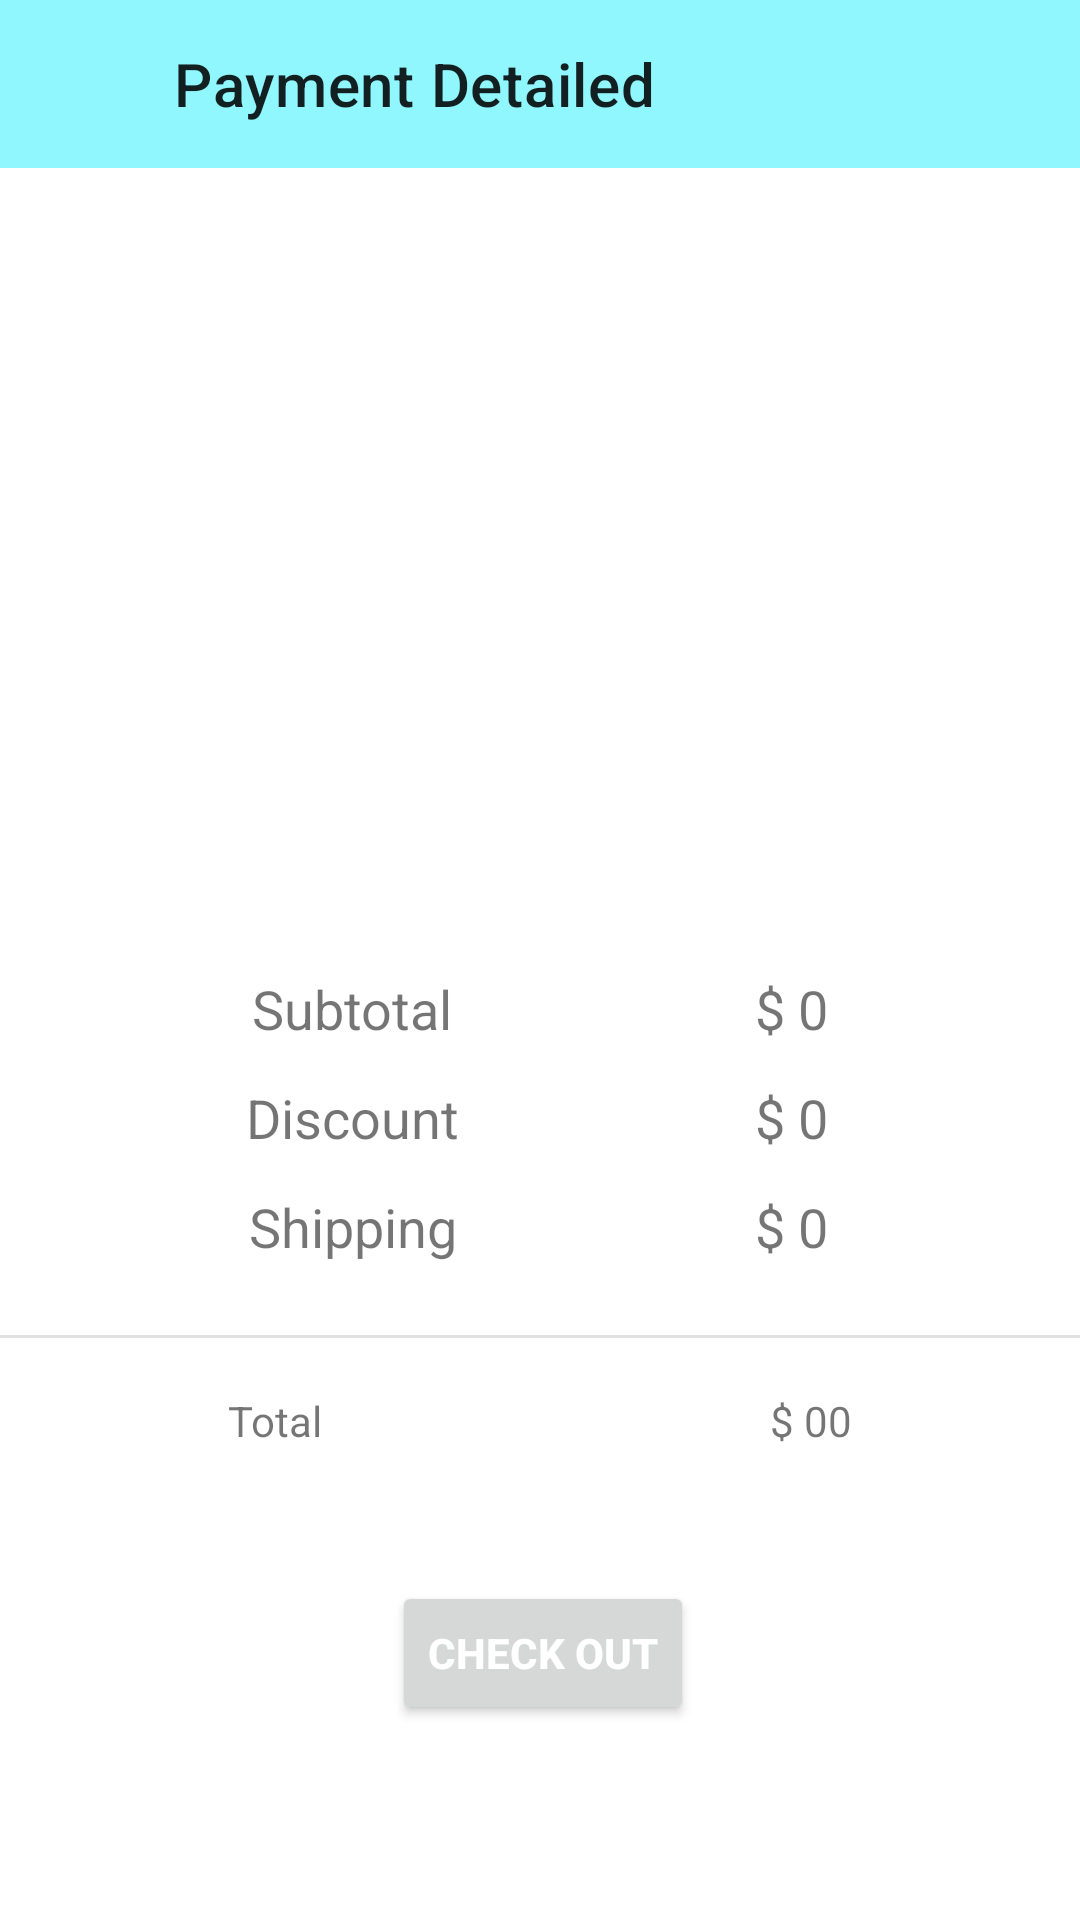

Here is an Android app screen rendered from its layout file. Give the layout XML and the strings, colors and styles it references.
<!-- AndroidManifest.xml: application theme Theme.GoldSparrow -->
<!-- res/layout/activity_payment.xml -->
<?xml version="1.0" encoding="utf-8"?>
<androidx.constraintlayout.widget.ConstraintLayout xmlns:android="http://schemas.android.com/apk/res/android"
    xmlns:app="http://schemas.android.com/apk/res-auto"
    xmlns:tools="http://schemas.android.com/tools"
    android:layout_width="match_parent"
    android:layout_height="match_parent"
    tools:context=".activities.PaymentActivity">

    <androidx.appcompat.widget.Toolbar
        android:id="@+id/payment_toolbar"
        android:background="#8FF7FD"
        android:layout_width="match_parent"
        android:layout_height="wrap_content"
        app:layout_constraintEnd_toEndOf="parent"
        app:layout_constraintHorizontal_bias="0.0"
        app:layout_constraintStart_toStartOf="parent"
        app:layout_constraintTop_toTopOf="parent"
        app:title="        Payment Detailed"/>





    <ImageView
        android:id="@+id/imageView3"
        android:layout_width="340dp"
        android:layout_height="244dp"
        android:layout_marginTop="24dp"
        app:layout_constraintEnd_toEndOf="parent"
        app:layout_constraintHorizontal_bias="0.434"
        app:layout_constraintStart_toStartOf="parent"
        app:layout_constraintTop_toBottomOf="@+id/payment_toolbar"
        app:srcCompat="@drawable/card_prev" />

    <TextView
        android:id="@+id/textView12"
        android:layout_width="wrap_content"
        android:layout_height="wrap_content"
        android:layout_marginStart="84dp"
        android:text="Subtotal"
        android:textSize="18sp"
        app:layout_constraintStart_toStartOf="parent"
        app:layout_constraintTop_toBottomOf="@+id/imageView3" />

    <TextView
        android:id="@+id/textView14"
        android:layout_width="wrap_content"
        android:layout_height="wrap_content"
        android:layout_marginTop="12dp"
        android:text="Discount"
        android:textSize="18sp"
        app:layout_constraintEnd_toEndOf="@+id/textView12"
        app:layout_constraintStart_toStartOf="@+id/textView12"
        app:layout_constraintTop_toBottomOf="@+id/textView12" />

    <TextView
        android:id="@+id/textView15"
        android:layout_width="wrap_content"
        android:layout_height="wrap_content"
        android:layout_marginTop="12dp"
        android:text="Shipping"
        android:textSize="18sp"
        app:layout_constraintEnd_toEndOf="@+id/textView14"
        app:layout_constraintStart_toStartOf="@+id/textView14"
        app:layout_constraintTop_toBottomOf="@+id/textView14" />
    <TextView
        android:id="@+id/sub_total"
        android:layout_width="wrap_content"
        android:layout_height="wrap_content"
        android:layout_marginEnd="84dp"
        android:text="$ 0"
        android:textSize="18sp"
        app:layout_constraintEnd_toEndOf="parent"
        app:layout_constraintTop_toBottomOf="@+id/imageView3" />

    <TextView
        android:id="@+id/textView17"
        android:layout_width="wrap_content"
        android:layout_height="wrap_content"
        android:layout_marginTop="12dp"
        android:text="$ 0"
        android:textSize="18sp"
        app:layout_constraintEnd_toEndOf="@+id/sub_total"
        app:layout_constraintStart_toStartOf="@+id/sub_total"
        app:layout_constraintTop_toBottomOf="@+id/sub_total" />

    <TextView
        android:id="@+id/textView18"
        android:layout_width="wrap_content"
        android:layout_height="wrap_content"
        android:layout_marginTop="12dp"
        android:text="$ 0"
        android:textSize="18sp"
        app:layout_constraintEnd_toEndOf="@+id/textView17"
        app:layout_constraintStart_toStartOf="@+id/textView17"
        app:layout_constraintTop_toBottomOf="@+id/textView17" />

    <View
        android:id="@+id/divider5"
        android:layout_width="430dp"
        android:layout_height="1dp"
        android:layout_marginTop="24dp"
        android:background="?android:attr/listDivider"
        app:layout_constraintEnd_toEndOf="parent"
        app:layout_constraintStart_toStartOf="parent"
        app:layout_constraintTop_toBottomOf="@+id/textView15" />

    <TextView
        android:id="@+id/textView19"
        android:layout_width="wrap_content"
        android:layout_height="wrap_content"
        android:layout_marginStart="76dp"
        android:layout_marginTop="18dp"
        android:text="Total"
        app:layout_constraintStart_toStartOf="parent"
        app:layout_constraintTop_toBottomOf="@+id/divider5" />

    <TextView
        android:id="@+id/total_amt"
        android:layout_width="wrap_content"
        android:layout_height="wrap_content"
        android:layout_marginTop="18dp"
        android:layout_marginEnd="76dp"
        android:text="$ 00"
        app:layout_constraintEnd_toEndOf="parent"
        app:layout_constraintTop_toBottomOf="@+id/divider5" />

    <Button
        android:id="@+id/pay_btn"
        android:layout_width="wrap_content"
        android:layout_height="wrap_content"
        android:layout_marginTop="44dp"
        android:text="Check Out"
        android:textStyle="bold"
        android:textColor="@android:color/white"
        app:layout_constraintEnd_toEndOf="parent"
        app:layout_constraintHorizontal_bias="0.504"
        app:layout_constraintStart_toStartOf="parent"
        app:layout_constraintTop_toBottomOf="@+id/textView19" />

    <ImageView
        android:id="@+id/back_arrow"
        android:layout_width="32dp"
        android:layout_height="35dp"
        android:layout_marginTop="16dp"
        app:layout_constraintEnd_toEndOf="parent"
        app:layout_constraintHorizontal_bias="0.018"
        app:layout_constraintStart_toStartOf="@+id/payment_toolbar"
        app:layout_constraintTop_toTopOf="parent"
        app:srcCompat="@drawable/back_arrow" />

</androidx.constraintlayout.widget.ConstraintLayout>
<!-- resources referenced by this layout -->
<resources>
  <style name="Theme.GoldSparrow" parent="Theme.MaterialComponents.Light.DarkActionBar">
          
          <item name="colorPrimary">@color/blue</item>
          <item name="colorPrimaryVariant">@color/pink</item>
          <item name="colorOnPrimary">@color/white</item>
          
          <item name="colorSecondary">@color/teal_200</item>
          <item name="colorSecondaryVariant">@color/teal_700</item>
          <item name="colorOnSecondary">@color/black</item>
          
          <item name="android:statusBarColor" tools:targetApi="l">?attr/colorPrimaryVariant</item>
          
      </style>
  <!-- not gathered from this repository: default colours our renderer supplied (Android Studio template values) -->
  <color name="teal_200">#FF03DAC5</color>
  <color name="teal_700">#FF018786</color>
  <color name="black">#FF000000</color>
  <color name="white">#FFFFFFFF</color>
</resources>
